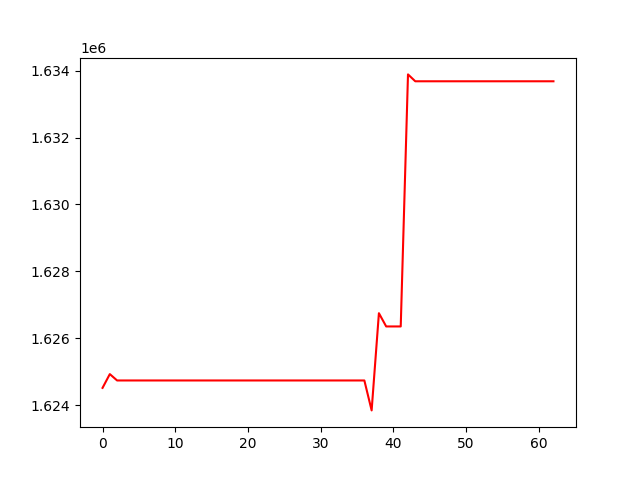

Values plotted in this chart, from the file beside it:
, 0
0, 1624518
1, 1624930
2, 1624739
3, 1624739
4, 1624739
5, 1624739
6, 1624739
7, 1624739
8, 1624739
9, 1624739
10, 1624739
11, 1624739
12, 1624739
13, 1624739
14, 1624739
15, 1624739
16, 1624739
17, 1624739
18, 1624739
19, 1624739
20, 1624739
21, 1624739
22, 1624739
23, 1624739
24, 1624739
25, 1624739
26, 1624739
27, 1624739
28, 1624739
29, 1624739
30, 1624739
31, 1624739
32, 1624739
33, 1624739
34, 1624739
35, 1624739
36, 1624739
37, 1623845
38, 1626750
39, 1626354
40, 1626354
41, 1626354
42, 1633886
43, 1633681
44, 1633681
45, 1633681
46, 1633681
47, 1633681
48, 1633681
49, 1633681
50, 1633681
51, 1633681
52, 1633681
53, 1633681
54, 1633681
55, 1633681
56, 1633681
57, 1633681
58, 1633681
59, 1633681
... 3 more rows
